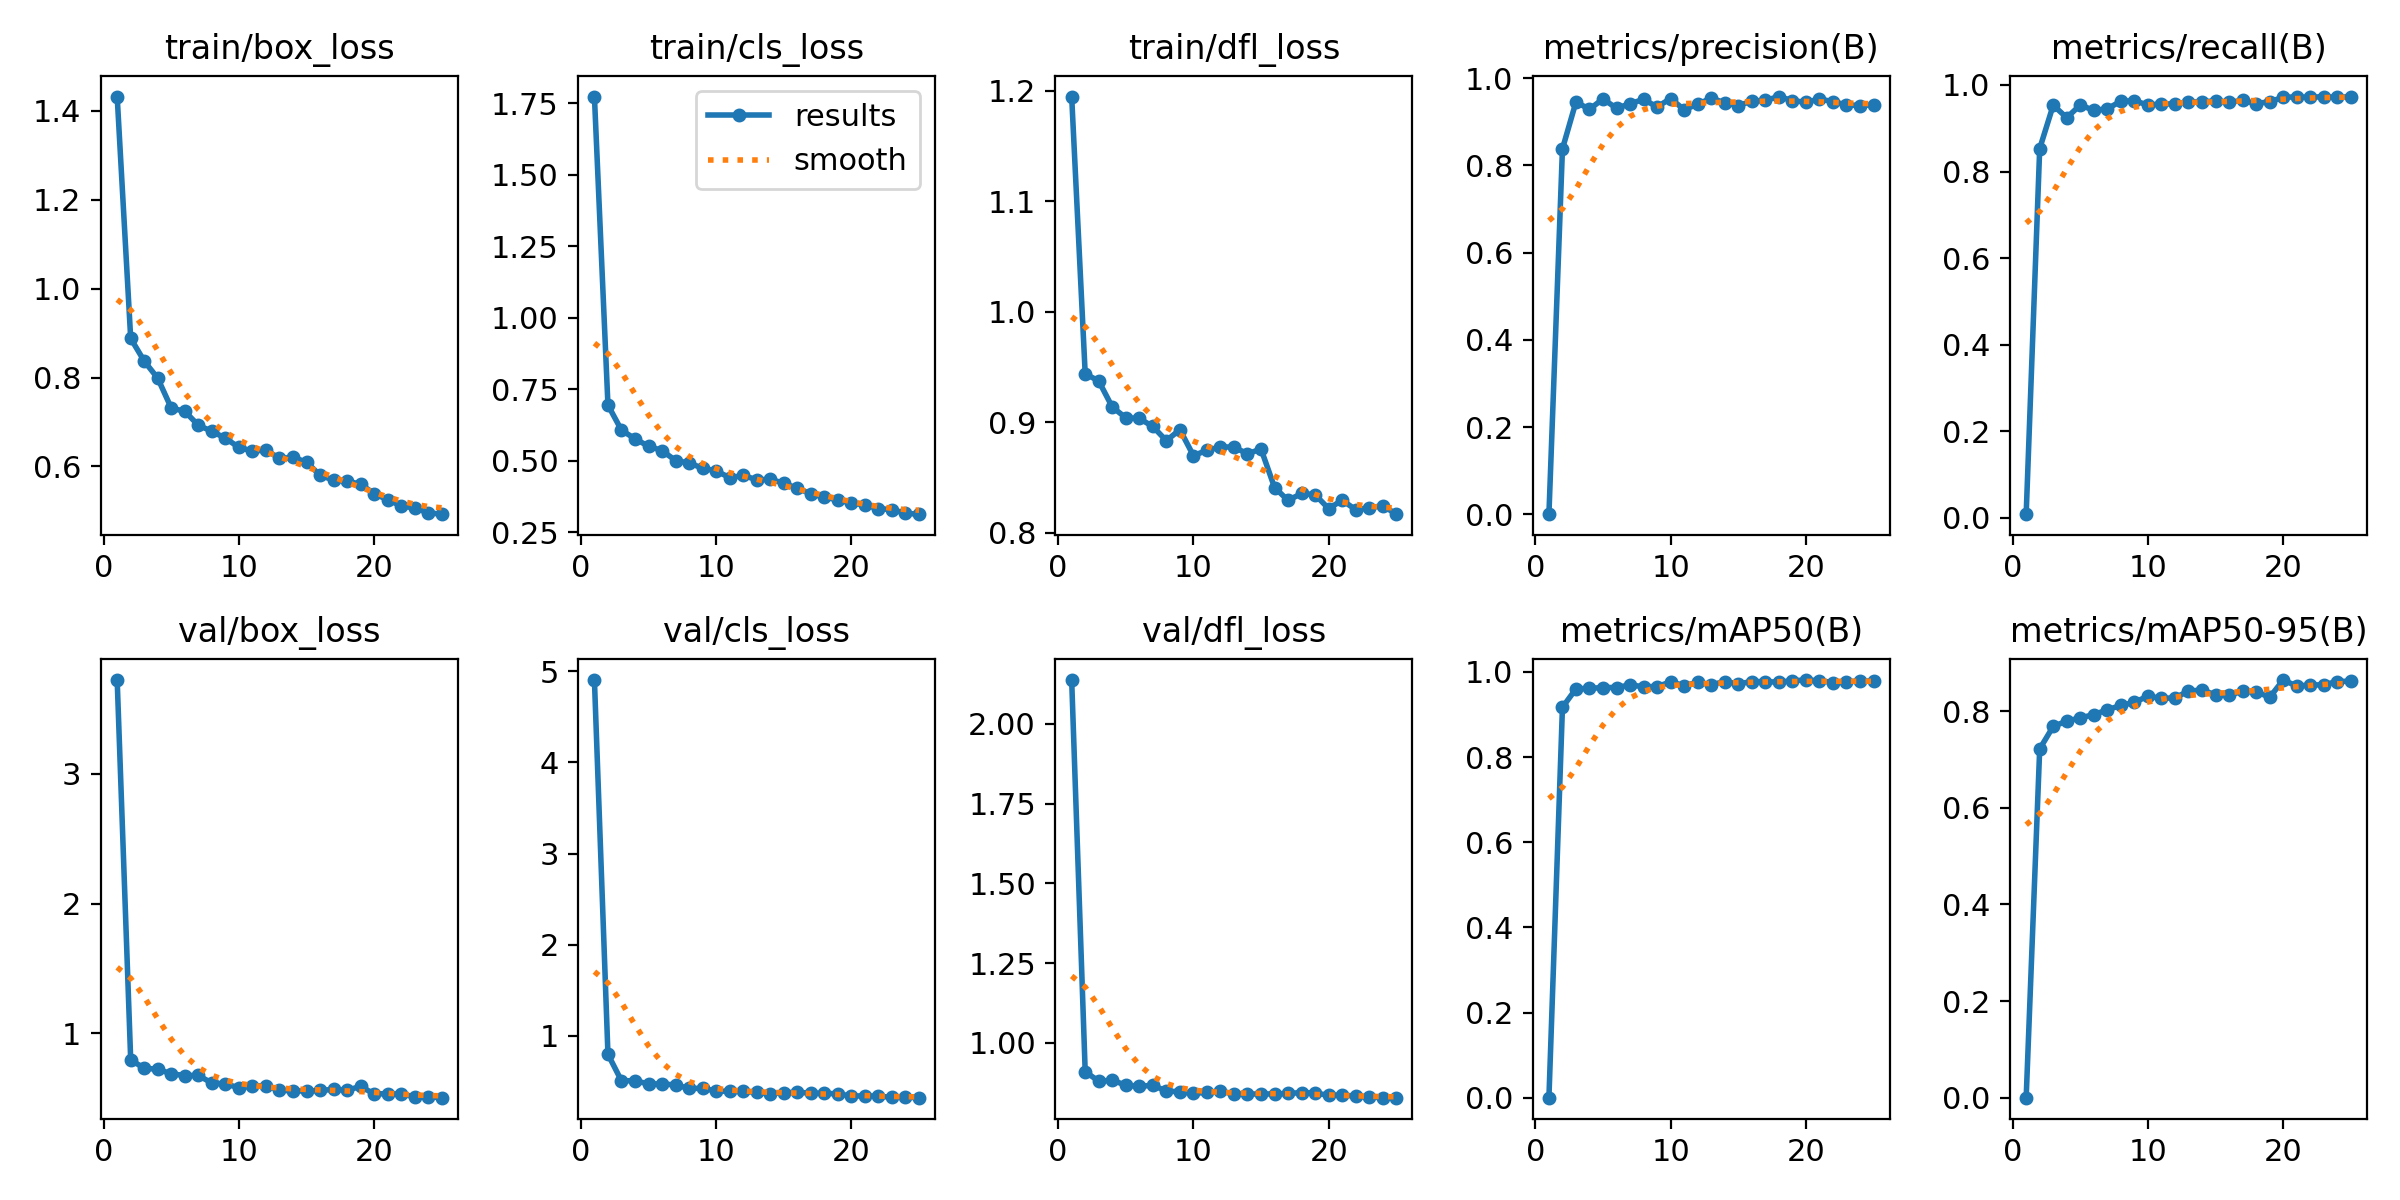

Values plotted in this chart, from the file beside it:
epoch, time, train/box_loss, train/cls_loss, train/dfl_loss, metrics/precision(B), metrics/recall(B), metrics/mAP50(B), metrics/mAP50-95(B), val/box_loss, val/cls_loss, val/dfl_loss, lr/pg0, lr/pg1, lr/pg2
1, 11.74, 1.432, 1.773, 1.195, 0.00015, 0.00844, 8e-05, 1e-05, 3.721, 4.902, 2.138, 0.0004627, 0.0004627, 0.0004627
2, 22.06, 0.8881, 0.695, 0.9437, 0.838, 0.853, 0.9168, 0.7221, 0.7958, 0.7991, 0.9093, 0.0009019, 0.0009019, 0.0009019
3, 32.18, 0.8371, 0.6073, 0.9372, 0.9456, 0.9533, 0.9602, 0.7686, 0.7329, 0.5077, 0.8796, 0.001303, 0.001303, 0.001303
4, 42.33, 0.7984, 0.5773, 0.9137, 0.9286, 0.9244, 0.9611, 0.7796, 0.724, 0.5088, 0.8822, 0.001259, 0.001259, 0.001259
5, 52.43, 0.7314, 0.5511, 0.9039, 0.9527, 0.9538, 0.9633, 0.7863, 0.6895, 0.4737, 0.8673, 0.001203, 0.001203, 0.001203
6, 62.47, 0.724, 0.536, 0.9033, 0.9308, 0.9413, 0.9632, 0.7931, 0.676, 0.4734, 0.863, 0.001146, 0.001146, 0.001146
7, 72.66, 0.6927, 0.5011, 0.896, 0.9417, 0.9449, 0.9694, 0.8028, 0.6767, 0.4628, 0.867, 0.001089, 0.001089, 0.001089
8, 82.75, 0.6791, 0.4926, 0.8831, 0.9513, 0.9627, 0.965, 0.8123, 0.6186, 0.4243, 0.8483, 0.001033, 0.001033, 0.001033
9, 92.88, 0.6636, 0.4745, 0.8931, 0.9341, 0.9633, 0.9656, 0.8182, 0.6112, 0.4255, 0.8465, 0.0009763, 0.0009763, 0.0009763
10, 103.1, 0.6428, 0.4651, 0.8697, 0.9534, 0.954, 0.9763, 0.8314, 0.5827, 0.3961, 0.8414, 0.0009197, 0.0009197, 0.0009197
11, 113.2, 0.6345, 0.4413, 0.8743, 0.9276, 0.9559, 0.9679, 0.8266, 0.5941, 0.3927, 0.8445, 0.0008631, 0.0008631, 0.0008631
12, 123.1, 0.6368, 0.449, 0.8775, 0.9405, 0.9565, 0.9753, 0.8279, 0.5985, 0.3907, 0.8484, 0.0008065, 0.0008065, 0.0008065
13, 133.1, 0.6182, 0.4343, 0.8773, 0.954, 0.9613, 0.9701, 0.8418, 0.5624, 0.3824, 0.8393, 0.0007499, 0.0007499, 0.0007499
14, 143.3, 0.6201, 0.435, 0.8712, 0.9438, 0.9606, 0.977, 0.8439, 0.5585, 0.3672, 0.8393, 0.0006934, 0.0006934, 0.0006934
15, 153.5, 0.61, 0.4225, 0.8756, 0.9371, 0.9636, 0.9719, 0.8341, 0.5565, 0.3783, 0.8395, 0.0006368, 0.0006368, 0.0006368
16, 177.2, 0.5799, 0.4038, 0.8407, 0.9474, 0.9601, 0.9772, 0.8338, 0.5609, 0.3811, 0.8395, 0.0005802, 0.0005802, 0.0005802
17, 187.2, 0.5693, 0.3849, 0.8291, 0.949, 0.9643, 0.977, 0.8409, 0.5697, 0.3735, 0.8409, 0.0005236, 0.0005236, 0.0005236
18, 197, 0.5667, 0.3735, 0.8354, 0.9579, 0.9572, 0.9758, 0.8408, 0.5622, 0.37, 0.8438, 0.000467, 0.000467, 0.000467
19, 206.8, 0.56, 0.3637, 0.8343, 0.9487, 0.9613, 0.9793, 0.8287, 0.593, 0.3656, 0.8422, 0.0004104, 0.0004104, 0.0004104
20, 216.7, 0.539, 0.3525, 0.8216, 0.9446, 0.9715, 0.9808, 0.8646, 0.5342, 0.3401, 0.8352, 0.0003538, 0.0003538, 0.0003538
21, 226.5, 0.5248, 0.3458, 0.8293, 0.9523, 0.9726, 0.9794, 0.8523, 0.5366, 0.3435, 0.8362, 0.0002972, 0.0002972, 0.0002972
22, 236.3, 0.5114, 0.3331, 0.8206, 0.9462, 0.9714, 0.975, 0.8541, 0.5324, 0.339, 0.8325, 0.0002406, 0.0002406, 0.0002406
23, 246.3, 0.5061, 0.33, 0.8223, 0.9389, 0.9733, 0.9771, 0.8549, 0.5137, 0.3273, 0.8298, 0.0001841, 0.0001841, 0.0001841
24, 256.2, 0.4956, 0.3167, 0.8244, 0.9372, 0.9713, 0.9781, 0.8615, 0.5122, 0.3283, 0.828, 0.0001275, 0.0001275, 0.0001275
25, 266.2, 0.4925, 0.3138, 0.8166, 0.939, 0.9733, 0.9787, 0.8623, 0.5056, 0.323, 0.8278, 7.08784e-05, 7.08784e-05, 7.08784e-05
